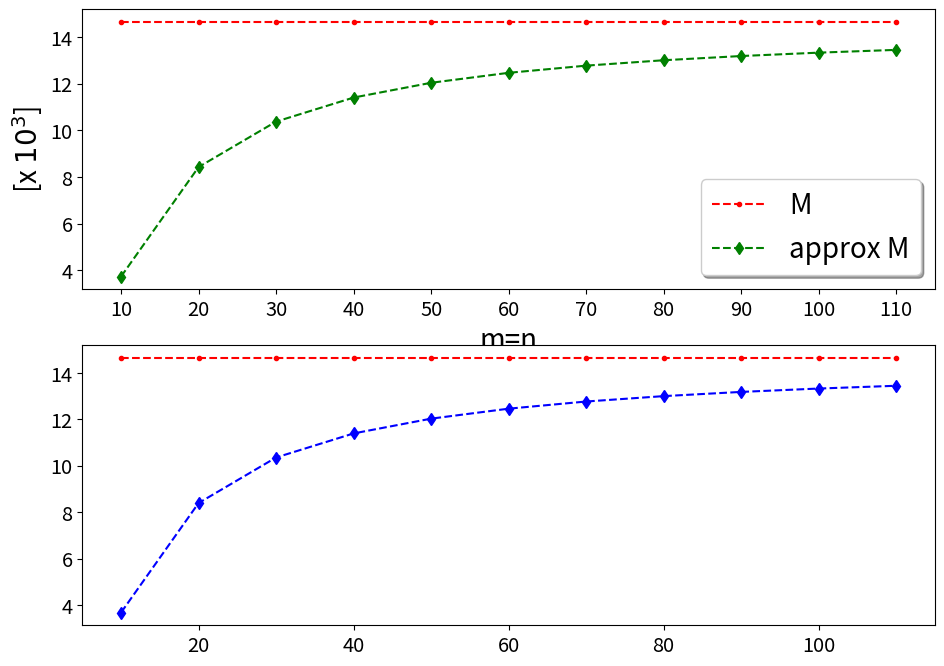

This chart was generated by the following Python code: (Note: this script raises an exception after producing the figure.)
import matplotlib.pyplot as plt
import matplotlib.collections as mcol
from matplotlib.legend_handler import HandlerLineCollection, HandlerTuple
from matplotlib.lines import Line2D
from matplotlib import colors 
import numpy as np
from mpl_toolkits.mplot3d import Axes3D
from mpl_toolkits.axes_grid1 import make_axes_locatable
import matplotlib.pyplot as plt
from matplotlib import cm
from matplotlib.ticker import LinearLocator, FormatStrFormatter
import matplotlib.pylab as pylab

params = {'legend.fontsize': 'x-large',
          'figure.figsize': (15, 5),
         'axes.labelsize': 'x-large',
         'axes.titlesize':'x-large',
         'xtick.labelsize':'x-large',
         'ytick.labelsize':'x-large'}
pylab.rcParams.update(params)

def truncate_colormap(cmap, minval=0.0, maxval=1.0, n=100):
    new_cmap = colors.LinearSegmentedColormap.from_list(
        'trunc({n},{a:.2f},{b:.2f})'.format(n=cmap.name, a=minval, b=maxval),
        cmap(np.linspace(minval, maxval, n)))
    return new_cmap

def u(x,y):
    c1 = np.exp(3.0*x)
    s1 = np.sin(3.0*y)
    return np.multiply(c1, s1)


def plot_example03():
    fig = plt.figure(figsize=(12.5,8))
    fig.subplots_adjust(top=0.96,
        bottom=0.035,
        left=0.0,
        right=0.84,
        hspace=0.2,
        wspace=0.2)
    ax = fig.gca(projection='3d')

    # Make data.
    X = np.arange(0.0, 1.05, 0.05)
    Y = np.arange(0.0, 1.05, 0.05)
    X, Y = np.meshgrid(X, Y)
    Z = u(X,Y)

    # Plot the surface.
    #get only part (20-100%) of the gray scale colormap
    cmap = truncate_colormap(cm.gray_r, 0.2, 1.0)
    surf = ax.plot_surface(X, Y, Z, cmap=cmap, vmin=0.0, vmax=20,
                        linewidth=0, antialiased=True)

    # Customize the z axis.
    ax.set_zlim(0.0, 20)
    ax.zaxis.set_major_locator(LinearLocator(10))
    ax.zaxis.set_major_formatter(FormatStrFormatter('%.02f'))
    ax.set_xlabel('X', fontsize=20, labelpad=20)
    ax.set_xlim(-0.1, 1.1)
    ax.set_ylabel('Y', fontsize=20, labelpad=20)
    ax.set_ylim(-0.1, 1.1)
    ax.set_zlabel('Z', fontsize=20, labelpad=17)
    ax.xaxis.set_tick_params(labelsize=18, pad=5)
    ax.yaxis.set_tick_params(labelsize=18, pad=5)
    ax.zaxis.set_tick_params(labelsize=18, pad=10)

    # Add a color bar which maps values to colors.
    cax = fig.add_axes([ax.get_position().x1+0.0018,ax.get_position().y0+0.04,0.04,ax.get_position().height*0.8])


    fig.colorbar(surf, cax=cax, shrink=0.5, aspect=5)
    plt.xticks(fontsize=18)
    plt.yticks(fontsize=18)
    #plt.tight_layout(pad=0.05)
    plt.savefig('/home/<user>/stuff/example02.pdf', bbox_inches='tight', pad_inches=0.0, dpi=300)
    plt.show()
def plot_example03_width():
    #EXAMPLE 03

    x = np.arange(10, 110, 10)
    x_major_ticks = np.arange(10, 110, 20)
    x_minor_ticks = x

    y_fdm_pint = [0.02426227, 0.00538025, 0.0015, 0.00158608, 0.00117812, 0.000963, 0.000836, 0.000755, 0.0007008, 0.000662]
    y_fdm_dint = [0.02376760, 0.0048800, 0.0013, 0.0010845,   0.00067638, 0.000461, 0.000334, 0.000253, 0.0001988, 0.00016005]

    y_nm_pint = [0.01847452, 0.01052479, 0.010, 0.00992612, 0.01672513, 0.02220043, 0.03104618, 0.03902495, 0.05246783, 0.05246783]

    fig, ax = plt.subplots()

    # note that plot returns a list of lines.  The "l1, = plot" usage
    # extracts the first element of the list into l1 using tuple
    # unpacking.  So l1 is a Line2D instance, not a sequence of lines
    l_fdm_pint, = ax.plot(x, y_fdm_pint,'g--d')
    #l_fdm_dint, = ax.plot(x, y_fdm_dint,'--.')
    l_nm_pint, = ax.plot(x, y_nm_pint,'r--d')
    #l2, l3 = ax.plot(t2, np.sin(2 * np.pi * t2), '--o', t1, np.log(1 + t1), '.')
    #l4, = ax.plot(t2, np.exp(-t2) * np.sin(2 * np.pi * t2), 's-.')

    ax.legend((l_fdm_pint, l_nm_pint), ('GPE3C', 'NM'), loc='upper right', shadow=True, fontsize=20)
    ax.set_xlabel('m=n')
    ax.set_ylabel('width')
    ax.set_xlim(10, 100);


    ax.set_xticks(x_major_ticks)
    ax.set_xticks(x_minor_ticks, True)

    ax.grid(which='major', color='gray', linestyle='--')
    ax.grid(which='minor', color='gray', linestyle=':')

    #ax.set_title('Szerokość przedziałów wynikowych')
    plt.show()


def plot_example03_comp_interval():
    #EXAMPLE 03

    x = np.arange(10, 110, 10)
    x_major_ticks = np.arange(10, 110, 20)
    x_minor_ticks = x

    y_fdm_pint = [0.02426227, 0.00538025, 0.0015, 0.00158608, 0.00117812, 0.000963, 0.000836, 0.000755, 0.0007008, 0.000662]
    y_fdm_dint = [0.02376760, 0.0048800, 0.0012, 0.0010845,   0.00067638, 0.000461, 0.000334, 0.000253, 0.0001988, 0.00016005]

    dint_up = []
    for (rp, rd) in zip(y_fdm_pint, y_fdm_dint):
        dint_up.append((rp-rd)*100/rp)


    fig, ax = plt.subplots()

    # note that plot returns a list of lines.  The "l1, = plot" usage
    # extracts the first element of the list into l1 using tuple
    # unpacking.  So l1 is a Line2D instance, not a sequence of lines
    l_fdm_pint, = ax.plot(x, dint_up,'g--d')
    #l_nm_pint, = ax.plot(x, y_nm_pint,'r--d')
    #l2, l3 = ax.plot(t2, np.sin(2 * np.pi * t2), '--o', t1, np.log(1 + t1), '.')
    #l4, = ax.plot(t2, np.exp(-t2) * np.sin(2 * np.pi * t2), 's-.')

    #ax.legend((l_fdm_pint), ('GPE3C'), loc='upper right', shadow=True)
    ax.set_xlabel('m=n')
    ax.set_ylabel('percentage')
    ax.set_xlim(10, 100);


    ax.set_xticks(x_major_ticks)
    ax.set_xticks(x_minor_ticks, True)

    ax.grid(which='major', color='gray', linestyle='--')
    ax.grid(which='minor', color='gray', linestyle=':')

    #ax.set_title('Szerokość przedziałów wynikowych')
    plt.xticks(fontsize=20)
    plt.yticks(fontsize=20)

    plt.show()


def plot_example03_gpe2nd_constans():
    #EXAMPLE 03 GPE2nd - CONSTANS

    x = np.arange(10.0, 120, 10)
    x_major_ticks = x #np.arange(10.0, 120, 20)
    x_minor_ticks = x
    

    m_const = [7.17777, 11.31, 12.8514, 13.6433, 14.1236, 14.4455, 14.6888, 14.8778, 15.0237, 15.1408, 15.2433]
    lim_m_const = [16.27, 16.27, 16.27, 16.27, 16.27, 16.27, 16.27, 16.27, 16.27, 16.27, 16.27]

    fig, ax = plt.subplots(figsize=(11,4))

    # note that plot returns a list of lines.  The "l1, = plot" usage
    # extracts the first element of the list into l1 using tuple
    # unpacking.  So l1 is a Line2D instance, not a sequence of lines
    l_m_const, = ax.plot(x, m_const,'g--d')
    l_lim_m_const, = ax.plot(x, lim_m_const,'r--.')
    #l_fdm_dint, = ax.plot(x, y_fdm_dint,'--.')

    ax.legend((l_lim_m_const,l_m_const ), ('M', 'approx M'), loc='lower right', shadow=True, fontsize=18)
    ax.set_xlabel('m=n', fontsize=20)
    ax.set_ylabel('[x $10^2$]', fontsize=20)
    ax.set_xticks(x_major_ticks)
    ax.set_xticks(x_minor_ticks, True)
    ax.grid(which='major', color='gray', linestyle='--')
    ax.grid(which='minor', color='gray', linestyle=':')
    ax.set_xlim(10, 100)
    plt.xticks(fontsize=20)
    plt.yticks(fontsize=20)
    plt.show()

def plot_example03_gpe4th_constans():
    #EXAMPLE 03 GPE4th - CONSTANS

    x = np.arange(10.0, 120, 10)
    x_major_ticks = x #np.arange(10.0, 120, 20)
    x_minor_ticks = x






    m_const = [3.72832, 8.42268, 10.3715,11.4028,12.0363,12.4639,12.7714,13.0032,13.184,13.3289,13.4477]
    lim_m_const = [14.643,14.643,14.643,14.643,14.643,14.643,14.643,14.643,14.643,14.643,14.643]

    n_const = [3.67281, 8.39116, 10.3542,11.3921,12.0291,12.4587,12.7675,13.0001,13.1815,13.3269,13.4461]
    lim_n_const = [14.643,14.643,14.643,14.643,14.643,14.643,14.643,14.643,14.643,14.643,14.643]

    fig, (ax1, ax2) = plt.subplots(2,1, figsize=(11,8))

    # note that plot returns a list of lines.  The "l1, = plot" usage
    # extracts the first element of the list into l1 using tuple
    # unpacking.  So l1 is a Line2D instance, not a sequence of lines
    l_m_const, = ax1.plot(x, m_const,'g--d')
    l_lim_m_const, = ax1.plot(x, lim_m_const,'r--.')
    #l_fdm_dint, = ax.plot(x, y_fdm_dint,'--.')

    l_n_const, = ax2.plot(x, n_const,'b--d')
    l_lim_n_const, = ax2.plot(x, lim_n_const,'r--.')

    #l2, l3 = ax.plot(t2, np.sin(2 * np.pi * t2), '--o', t1, np.log(1 + t1), '.')
    #l4, = ax.plot(t2, np.exp(-t2) * np.sin(2 * np.pi * t2), 's-.')

    ax1.legend((l_lim_m_const,l_m_const ), ('M', 'approx M'), loc='lower right', shadow=True, fontsize=20)
    ax1.set_xlabel('m=n', fontsize=20)
    ax1.set_ylabel('[x $10^3$]', fontsize=20)
    ax1.set_xticks(x_major_ticks)
    ax1.set_xticks(x_minor_ticks, True)
    ax1.grid(which='major', color='gray', linestyle='--')
    ax1.grid(which='minor', color='gray', linestyle=':')
    ax1.set_xlim(10, 100)
    ax1.tick_params(axis='both', which='major', labelsize=18)
    ax1.tick_params(axis='both', which='minor', labelsize=18)
    #ax1.set_title('const P')


    ax2.set_xticks(x_major_ticks)
    ax2.set_xticks(x_minor_ticks, True)
    ax2.grid(which='major', color='gray', linestyle='--')
    ax2.grid(which='minor', color='gray', linestyle=':')
    #ax2.set_title('const R')
    ax2.legend((l_lim_n_const,l_n_const ), ('N', 'approx N'), loc='lower right', shadow=True, fontsize=20)
    ax2.set_xlabel('m=n', fontsize=20)
    ax2.set_ylabel('[x $10^3$]', fontsize=20)
    ax2.set_xlim(10, 100)
    ax2.tick_params(axis='both', which='major', labelsize=18)
    ax2.tick_params(axis='both', which='minor', labelsize=18)

    plt.xticks(fontsize=20)
    plt.yticks(fontsize=20)

    fig.tight_layout()
    plt.show()

def main():
    #plot_example03()
    #plot_example03_width()
    #plot_example03_comp_interval()
    #plot_example03_gpe2nd_constans()
    plot_example03_gpe4th_constans()

if __name__=="__main__":main()